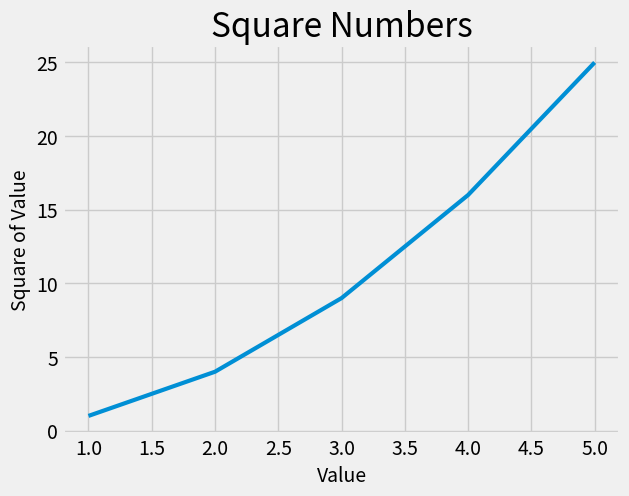

Source code (Python):
# -*- coding: utf-8 -*-
"""
Created on Wed Sep  2 11:13:30 2020

[redacted]
"""

import matplotlib.pyplot as plt

input_values = [1, 2, 3, 4, 5]
squares = [1, 4, 9, 16, 25]

plt.style.use('fivethirtyeight')

fig, ax = plt.subplots()
ax.plot(input_values, squares, linewidth = 3)

#Set chart titles and labels 
ax.set_title("Square Numbers", fontsize = 24)
ax.set_xlabel("Value", fontsize = 14)
ax.set_ylabel("Square of Value", fontsize = 14)

#Set tick of labels 
ax.tick_params(axis = 'both', labelsize = 14)
plt.show()